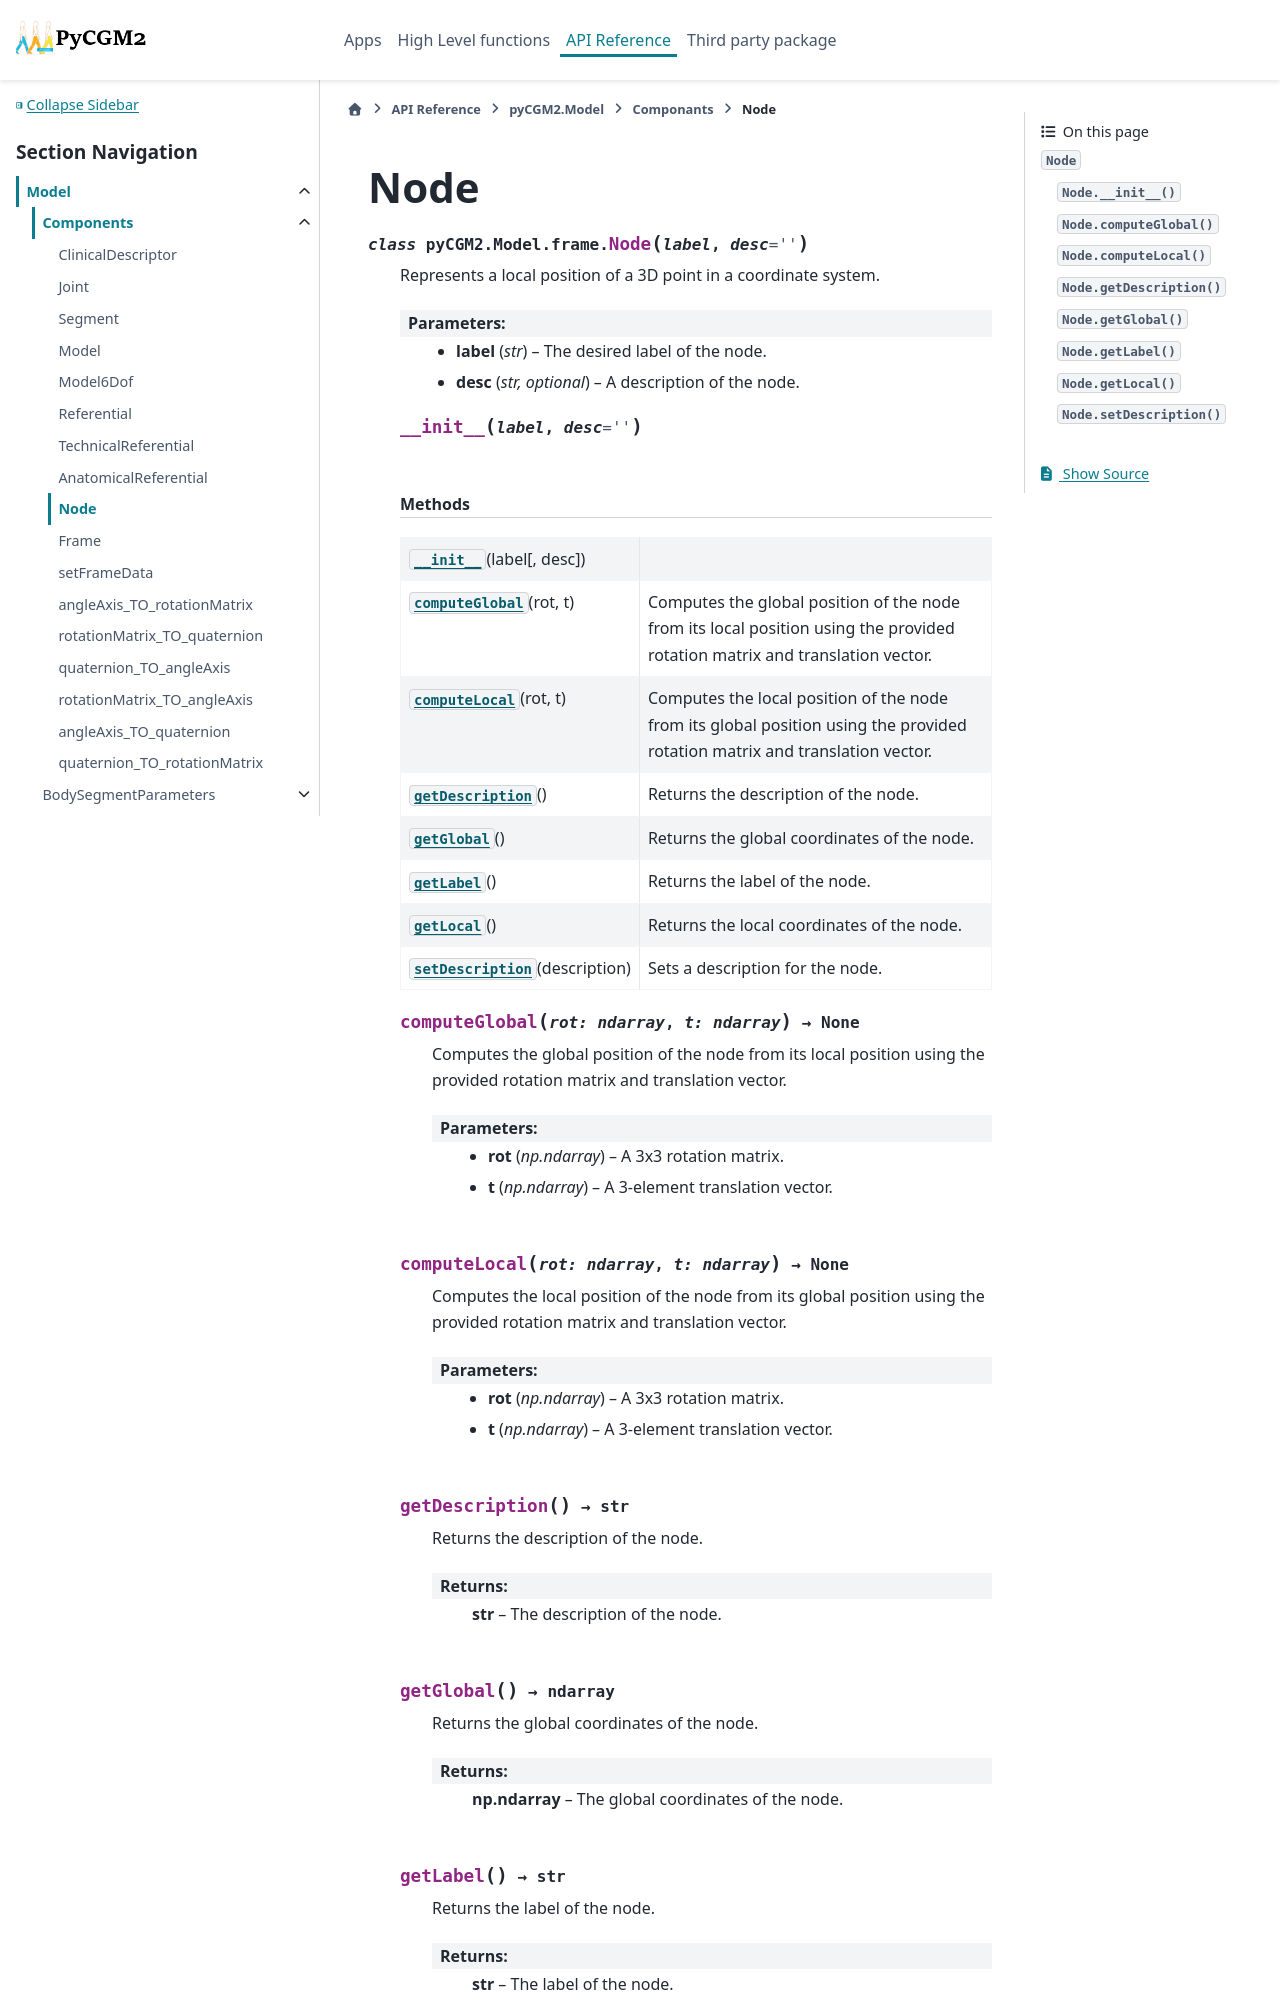

repository: pyCGM2/pyCGM2 · page: modules/model/generated/pyCGM2.Model.frame.Node.html · generator: sphinx

Node
====

.. currentmodule:: pyCGM2.Model.frame

.. autoclass:: Node
   :members:

   
   .. automethod:: __init__

   
   .. rubric:: Methods

   .. autosummary::
   
      ~Node.__init__
      ~Node.computeGlobal
      ~Node.computeLocal
      ~Node.getDescription
      ~Node.getGlobal
